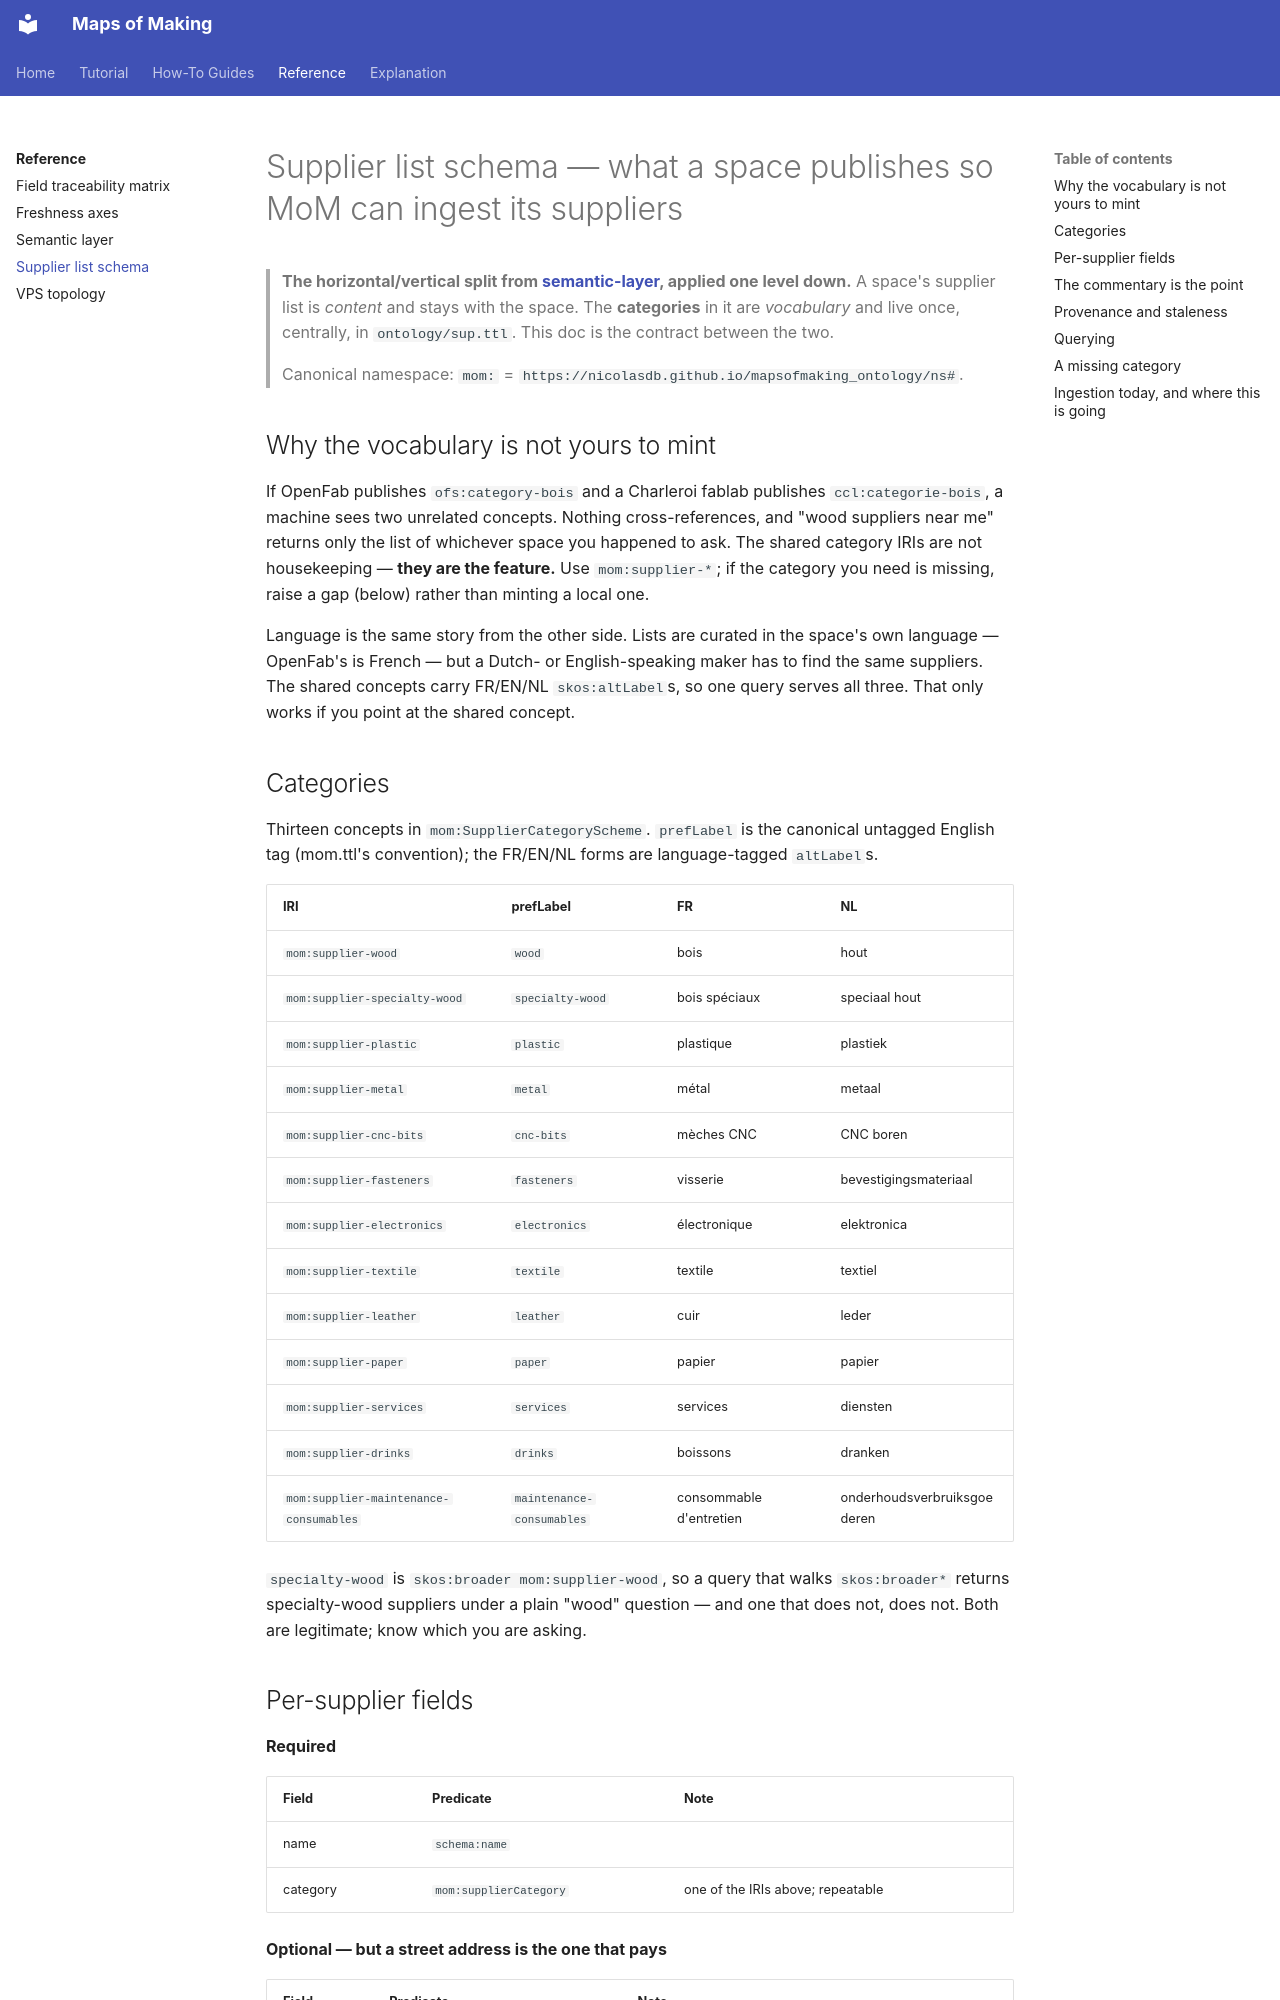

repository: nicolasdb/maps_of_making · page: reference/supplier-list-schema/index.html · generator: mkdocs

# Supplier list schema — what a space publishes so MoM can ingest its suppliers

> **The horizontal/vertical split from [semantic-layer](semantic-layer.md), applied one level down.**
> A space's supplier list is *content* and stays with the space. The **categories** in it are
> *vocabulary* and live once, centrally, in `ontology/sup.ttl`. This doc is the contract between
> the two.
>
> Canonical namespace: `mom:` = `https://nicolasdb.github.io/mapsofmaking_ontology/ns#`.

## Why the vocabulary is not yours to mint

If OpenFab publishes `ofs:category-bois` and a Charleroi fablab publishes `ccl:categorie-bois`, a
machine sees two unrelated concepts. Nothing cross-references, and "wood suppliers near me" returns
only the list of whichever space you happened to ask. The shared category IRIs are not
housekeeping — **they are the feature.** Use `mom:supplier-*`; if the category you need is missing,
raise a gap (below) rather than minting a local one.

Language is the same story from the other side. Lists are curated in the space's own language —
OpenFab's is French — but a Dutch- or English-speaking maker has to find the same suppliers. The
shared concepts carry FR/EN/NL `skos:altLabel`s, so one query serves all three. That only works if
you point at the shared concept.

## Categories

Thirteen concepts in `mom:SupplierCategoryScheme`. `prefLabel` is the canonical untagged English
tag (mom.ttl's convention); the FR/EN/NL forms are language-tagged `altLabel`s.

| IRI | prefLabel | FR | NL |
|---|---|---|---|
| `mom:supplier-wood` | `wood` | bois | hout |
| `mom:supplier-specialty-wood` | `specialty-wood` | bois spéciaux | speciaal hout |
| `mom:supplier-plastic` | `plastic` | plastique | plastiek |
| `mom:supplier-metal` | `metal` | métal | metaal |
| `mom:supplier-cnc-bits` | `cnc-bits` | mèches CNC | CNC boren |
| `mom:supplier-fasteners` | `fasteners` | visserie | bevestigingsmateriaal |
| `mom:supplier-electronics` | `electronics` | électronique | elektronica |
| `mom:supplier-textile` | `textile` | textile | textiel |
| `mom:supplier-leather` | `leather` | cuir | leder |
| `mom:supplier-paper` | `paper` | papier | papier |
| `mom:supplier-services` | `services` | services | diensten |
| `mom:supplier-drinks` | `drinks` | boissons | dranken |
| `mom:supplier-maintenance-consumables` | `maintenance-consumables` | consommable d'entretien | onderhoudsverbruiksgoederen |

`specialty-wood` is `skos:broader mom:supplier-wood`, so a query that walks `skos:broader*` returns
specialty-wood suppliers under a plain "wood" question — and one that does not, does not. Both are
legitimate; know which you are asking.
